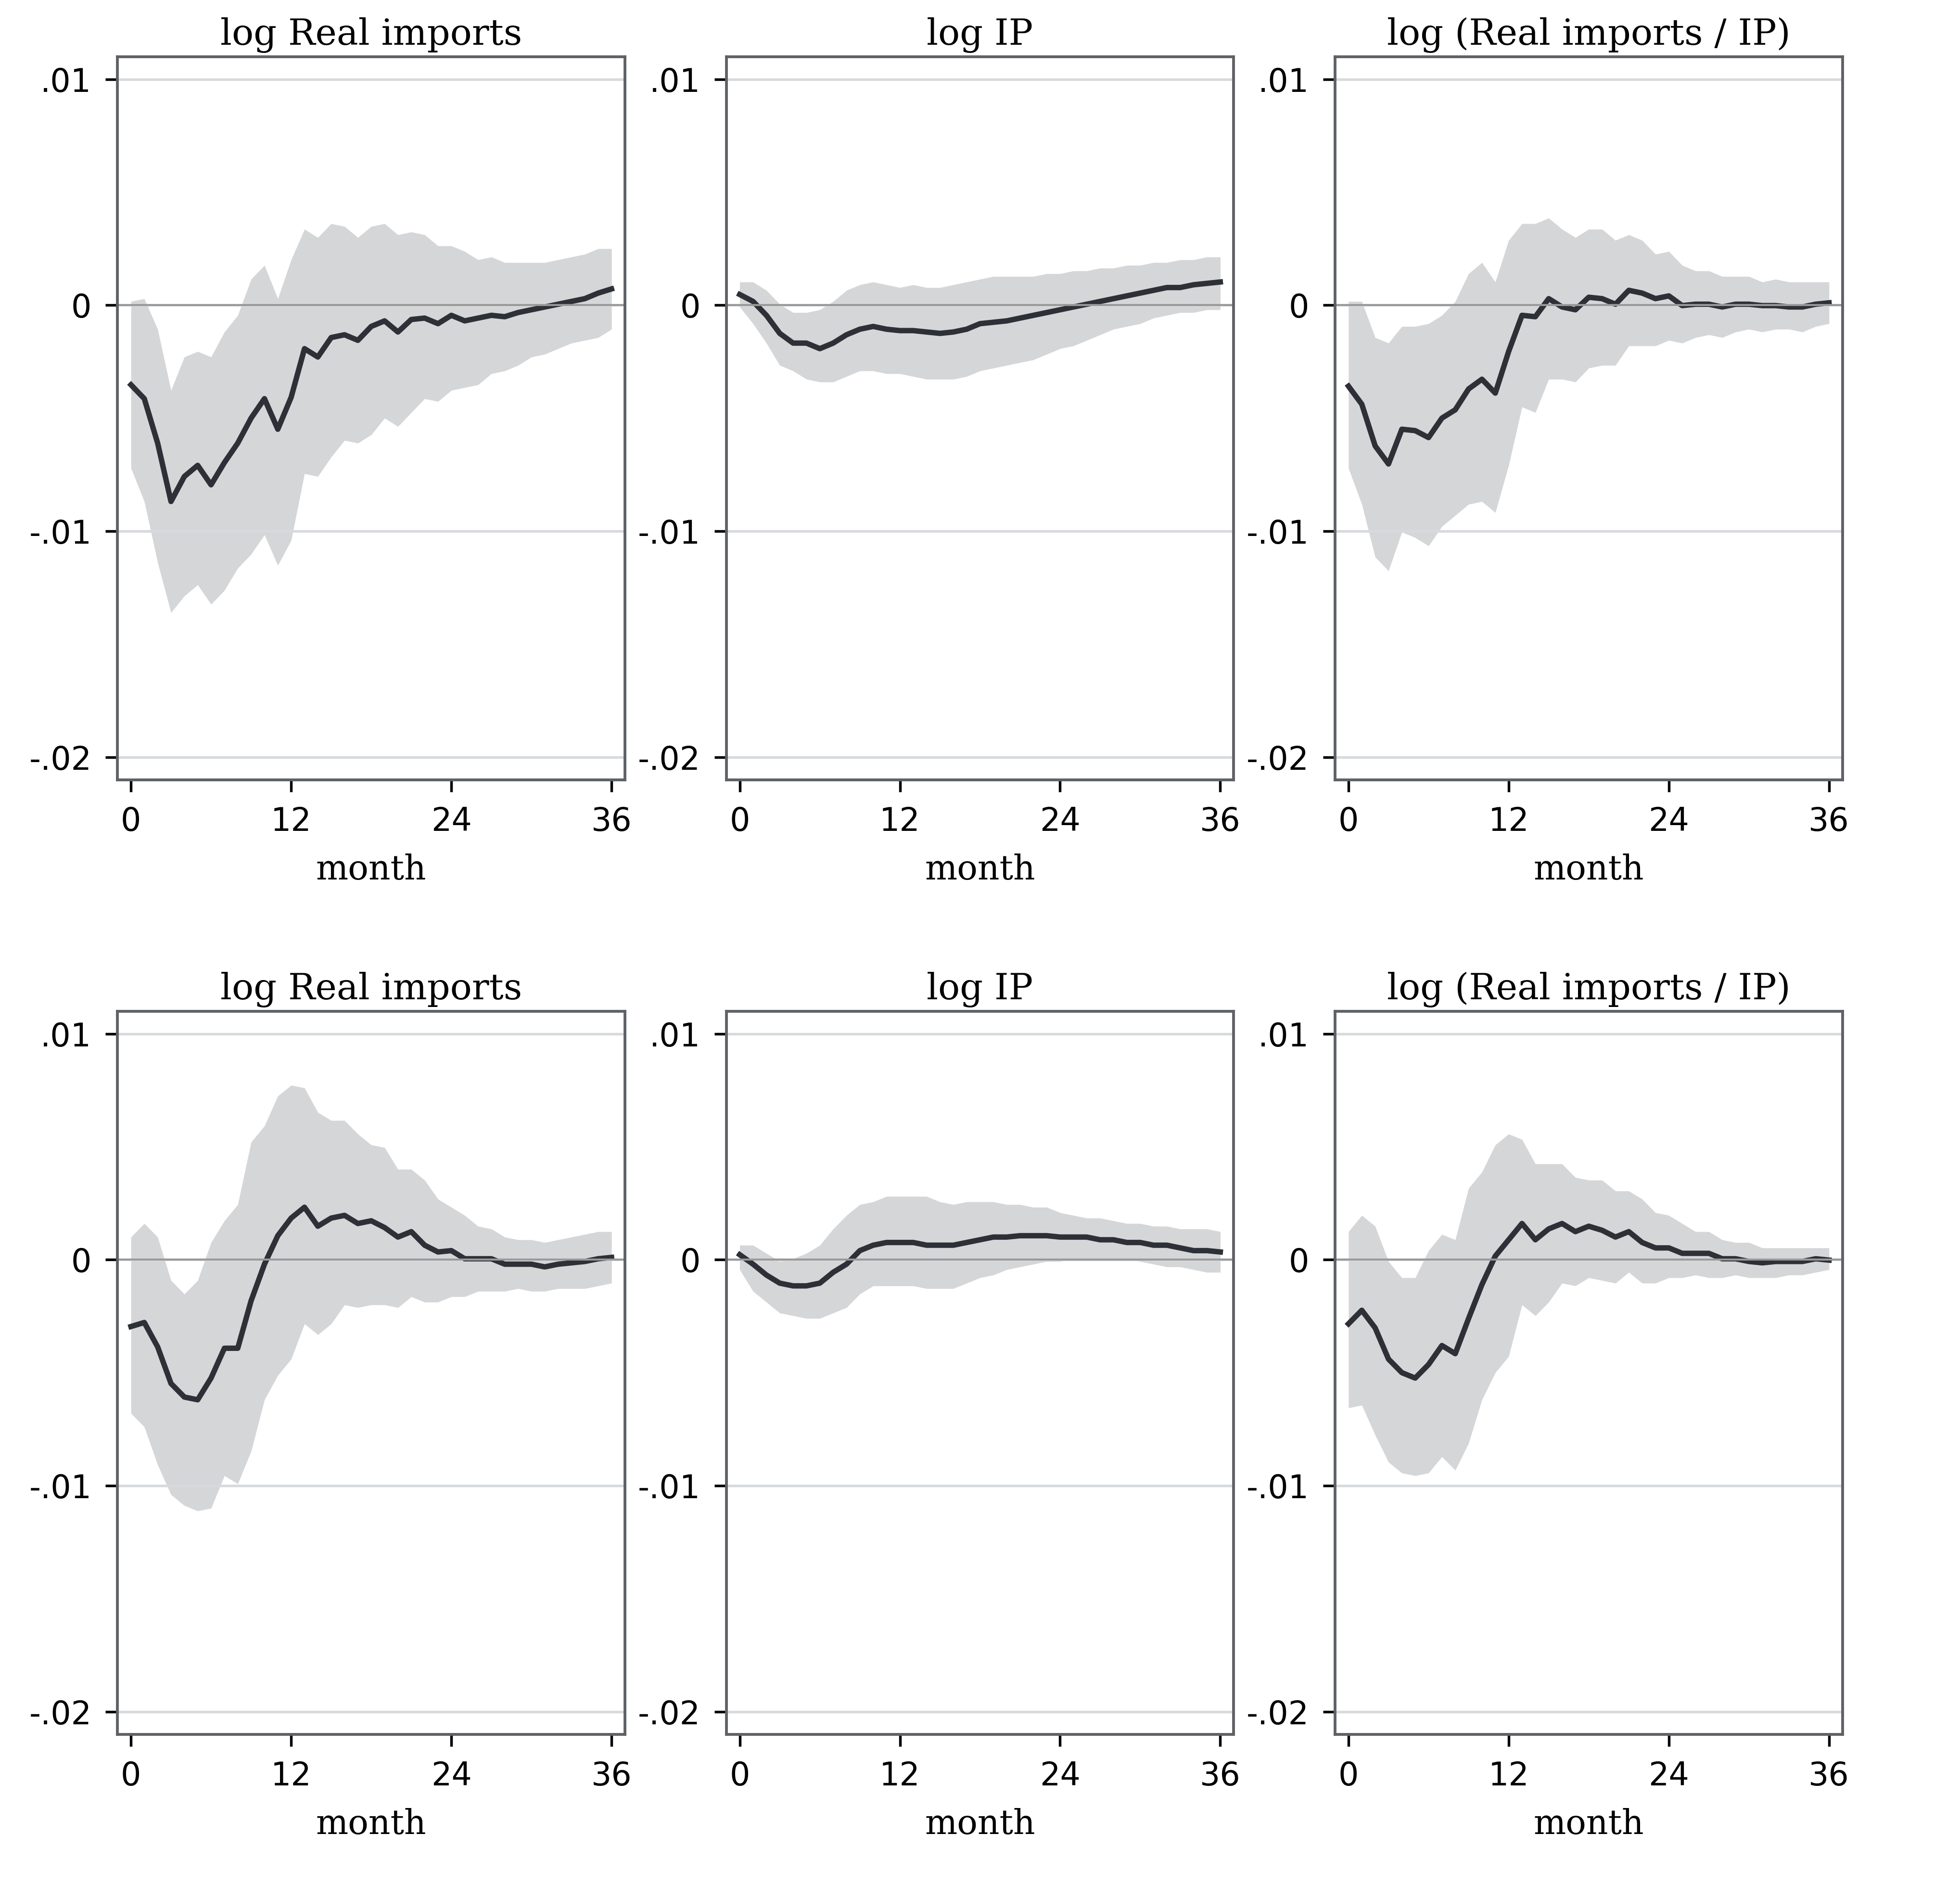

Write the Python code that produced this figure.
"""Render six impulse-response panels with supplied shaded intervals."""

from __future__ import annotations

import argparse
import sys
from dataclasses import dataclass
from pathlib import Path

import numpy as np
import pandas as pd

PROJECT_ROOT = Path(__file__).resolve().parents[3]
if str(PROJECT_ROOT) not in sys.path:
    sys.path.insert(0, str(PROJECT_ROOT))

from chartlib.asset_runtime import read_frame, require_columns, require_finite, save_outputs, style_axis
from matplotlib.figure import Figure


@dataclass(frozen=True)
class ChartStyle:
    figure_size: tuple[float, float] = (6.79, 6.53)
    line_color: str = "#2D3036"
    band_color: str = "#D5D6D8"


def load_data(source) -> pd.DataFrame:
    frame = read_frame(source)
    columns = ("panel", "panel_order", "month", "estimate", "lower", "upper")
    require_columns(frame, columns)
    frame = frame.loc[:, columns].copy()
    require_finite(frame, ("panel_order", "month", "estimate", "lower", "upper"))
    if frame.panel.nunique() != 6 or set(frame.panel_order) != set(range(1, 7)):
        raise ValueError("This asset requires six panels ordered 1 through 6.")
    if frame.duplicated(["panel", "month"]).any():
        raise ValueError("Panel and month keys must be unique.")
    panel_mapping = frame[["panel", "panel_order"]].drop_duplicates()
    if len(panel_mapping) != 6 or panel_mapping["panel_order"].nunique() != 6:
        raise ValueError("Each panel must map to one unique panel order.")
    if (frame.lower > frame.estimate).any() or (frame.estimate > frame.upper).any():
        raise ValueError("Every supplied interval must contain its estimate.")
    month_sets = [tuple(group.month) for _, group in frame.groupby("panel_order", sort=True)]
    if len(set(month_sets)) != 1:
        raise ValueError("All panels must share horizons.")
    return frame


def render(data, config: ChartStyle | None = None) -> Figure:
    style = config or ChartStyle()
    frame = load_data(data)
    fig = Figure(figsize=style.figure_size, facecolor="white")
    gs = fig.add_gridspec(2, 3, left=.06, right=.94, bottom=.08, top=.97, wspace=.20, hspace=.32)
    titles = ("log Real imports", "log IP", "log (Real imports / IP)") * 2
    for order in range(1, 7):
        ax = fig.add_subplot(gs[(order - 1) // 3, (order - 1) % 3])
        style_axis(ax, grid=True, full_spines=True)
        group = frame.loc[frame.panel_order == order].sort_values("month")
        ax.fill_between(group.month, group.lower, group.upper, color=style.band_color, linewidth=0)
        ax.plot(group.month, group.estimate, color=style.line_color, linewidth=1.35)
        ax.axhline(0, color="#999999", linewidth=.5)
        ax.set_xlim(-1, 37)
        ax.set_ylim(-.021, .011)
        ax.set_xticks([0, 12, 24, 36])
        ax.set_yticks([-.02, -.01, 0, .01])
        ax.set_yticklabels(["-.02", "-.01", "0", ".01"])
        ax.set_title(titles[order - 1], fontsize=9, fontfamily="serif", pad=3)
        ax.set_xlabel("month", fontsize=8.5, fontfamily="serif")
    return fig


def main() -> None:
    directory = Path(__file__).resolve().parent
    parser = argparse.ArgumentParser(description=__doc__)
    parser.add_argument("--data", type=Path, default=directory / "irf-shaded-ci-2x3.fixture.csv")
    parser.add_argument("--output-dir", type=Path, default=directory)
    parser.add_argument("--qa-preview", type=Path)
    args = parser.parse_args()
    print(save_outputs(render(args.data), args.output_dir, "irf-shaded-ci-2x3", qa_preview=args.qa_preview))


if __name__ == "__main__":
    main()
